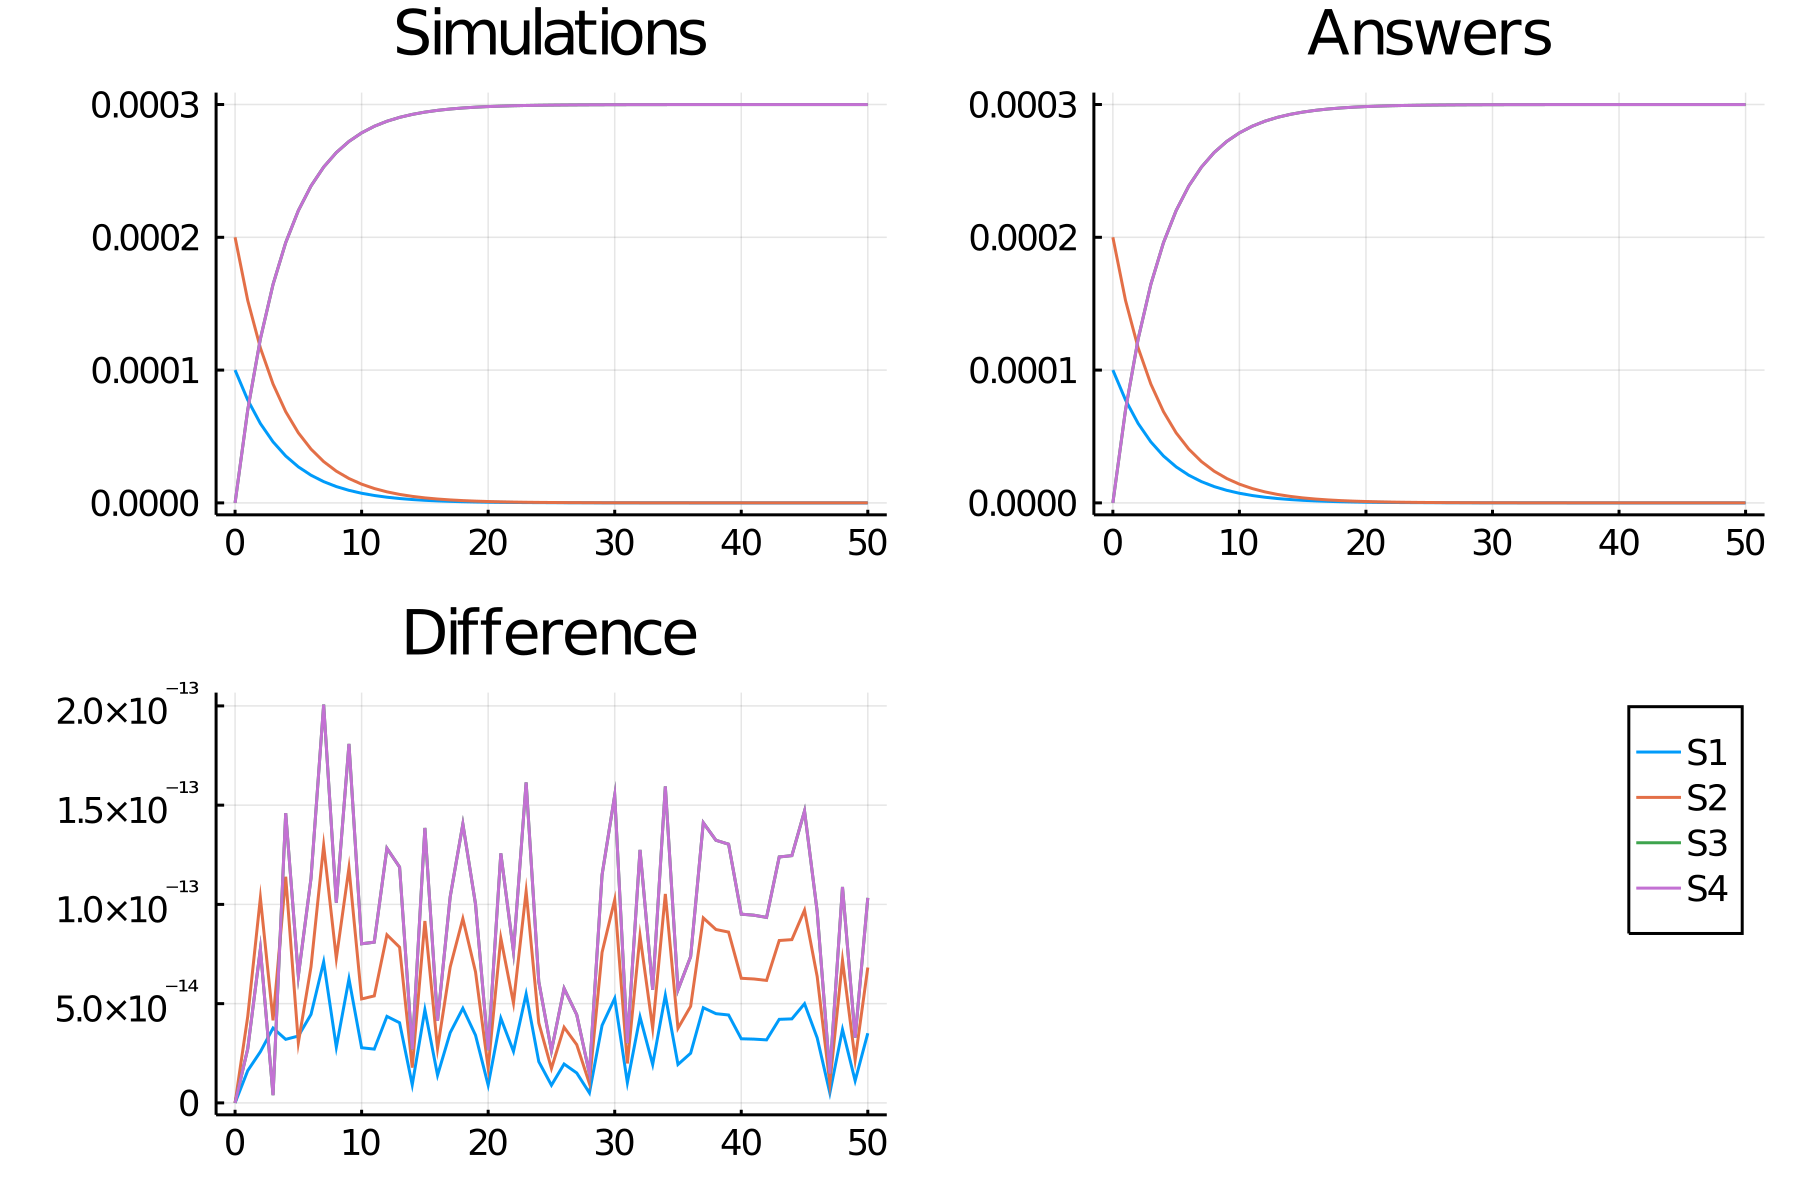

Values plotted in this chart, from the file beside it:
time, S1_, S2_, S3_, S4_
0.0, 0.0001, 0.0002, 0.0, 0.0
1.0, 7.751199454764464e-5, 0.0001525, 7.002618655284871e-5, 7.002618655284871e-5
2.0, 5.9752901933871176e-5, 0.0001167, 0.0001235, 0.0001235
3.0, 4.595841265665484e-5, 8.951138466068925e-5, 0.0001645, 0.0001645
4.0, 3.531535794099883e-5, 6.870005178944338e-5, 0.000196, 0.000196
5.0, 2.7126628838509226e-5, 5.274496495324979e-5, 0.0002201, 0.0002201
6.0, 2.0833570903468992e-5, 4.050179555331721e-5, 0.0002387, 0.0002387
7.0, 1.5999697336470676e-5, 3.110339899420071e-5, 0.0002529, 0.0002529
8.0, 1.2287426063891792e-5, 2.3887631959754333e-5, 0.0002638, 0.0002638
9.0, 9.43676013021692e-6, 1.8347248890220387e-5, 0.0002722, 0.0002722
10.0, 7.247805623967343e-6, 1.4093137661341504e-5, 0.0002787, 0.0002787
11.0, 5.566990088360205e-6, 1.082663765626235e-5, 0.0002836, 0.0002836
12.0, 4.276364813004853e-6, 8.318459546944544e-6, 0.0002874, 0.0002874
13.0, 3.2853531775544925e-6, 6.392554866400404e-6, 0.0002903, 0.0002903
14.0, 2.5244024051297782e-6, 4.913748081070132e-6, 0.0002926, 0.0002926
15.0, 1.9401050281703285e-6, 3.778245495713627e-6, 0.0002943, 0.0002943
16.0, 1.4914515428345896e-6, 2.9063492614288345e-6, 0.0002956, 0.0002956
17.0, 1.1469525310538608e-6, 2.2368633542187873e-6, 0.0002966, 0.0002966
18.0, 8.824287068330198e-7, 1.7227983504081274e-6, 0.0002974, 0.0002974
19.0, 6.793139317759131e-7, 1.3280733754979268e-6, 0.000298, 0.000298
20.0, 5.233521552689844e-7, 1.0249836980481698e-6, 0.0002985, 0.0002985
21.0, 4.0359684490397794e-7, 7.922562197625788e-7, 0.0002988, 0.0002988
22.0, 3.1164269149666145e-7, 6.135563791818463e-7, 0.0002991, 0.0002991
23.0, 2.410356701649989e-7, 4.7634167501354133e-7, 0.0002993, 0.0002993
24.0, 1.8682005260825818e-7, 3.709813426927769e-7, 0.0002994, 0.0002994
25.0, 1.4519057988279087e-7, 2.9008039618615494e-7, 0.0002996, 0.0002996
26.0, 1.1322538193905981e-7, 2.2796059355461787e-7, 0.0002997, 0.0002997
27.0, 8.868089961739045e-8, 1.8026189523472855e-7, 0.0002997, 0.0002997
28.0, 6.9834415322306e-8, 1.436364439802075e-7, 0.0002998, 0.0002998
29.0, 5.536313982226951e-8, 1.1551358702185429e-7, 0.0002998, 0.0002998
30.0, 4.42513690974839e-8, 9.391944814381852e-8, 0.0002999, 0.0002999
31.0, 3.571919462258464e-8, 7.733838626437206e-8, 0.0002999, 0.0002999
32.0, 2.9167763458827673e-8, 6.460661612177273e-8, 0.0002999, 0.0002999
33.0, 2.4137246306108018e-8, 5.483052507058079e-8, 0.0002999, 0.0002999
34.0, 2.0274563170077096e-8, 4.7323952555346927e-8, 0.0002999, 0.0002999
35.0, 1.730860150480466e-8, 4.156003006653454e-8, 0.0002999, 0.0002999
36.0, 1.5031187526868884e-8, 3.71342015897739e-8, 0.0002999, 0.0002999
37.0, 1.3282474973509472e-8, 3.373582875635494e-8, 0.0003, 0.0003
38.0, 1.1939725854412492e-8, 3.1126387823613146e-8, 0.0003, 0.0003
39.0, 1.090869580510244e-8, 2.912272833748089e-8, 0.0003, 0.0003
40.0, 1.0117019281700043e-8, 2.7584218208727418e-8, 0.0003, 0.0003
41.0, 9.509130379423619e-9, 2.6402873045312025e-8, 0.0003, 0.0003
42.0, 9.042362823949624e-9, 2.549577704169276e-8, 0.0003, 0.0003
43.0, 8.683955311798544e-9, 2.4799263288759997e-8, 0.0003, 0.0003
44.0, 8.408752067447786e-9, 2.4264445133985416e-8, 0.0003, 0.0003
45.0, 8.197437227728706e-9, 2.385378495834026e-8, 0.0003, 0.0003
46.0, 8.035179105756366e-9, 2.353845949906525e-8, 0.0003, 0.0003
47.0, 7.910589193886939e-9, 2.3296336820339277e-8, 0.0003, 0.0003
48.0, 7.814922814789668e-9, 2.3110422891883072e-8, 0.0003, 0.0003
49.0, 7.741465376291453e-9, 2.296766886368555e-8, 0.0003, 0.0003
50.0, 7.685061074953466e-9, 2.2858055169093375e-8, 0.0003, 0.0003
